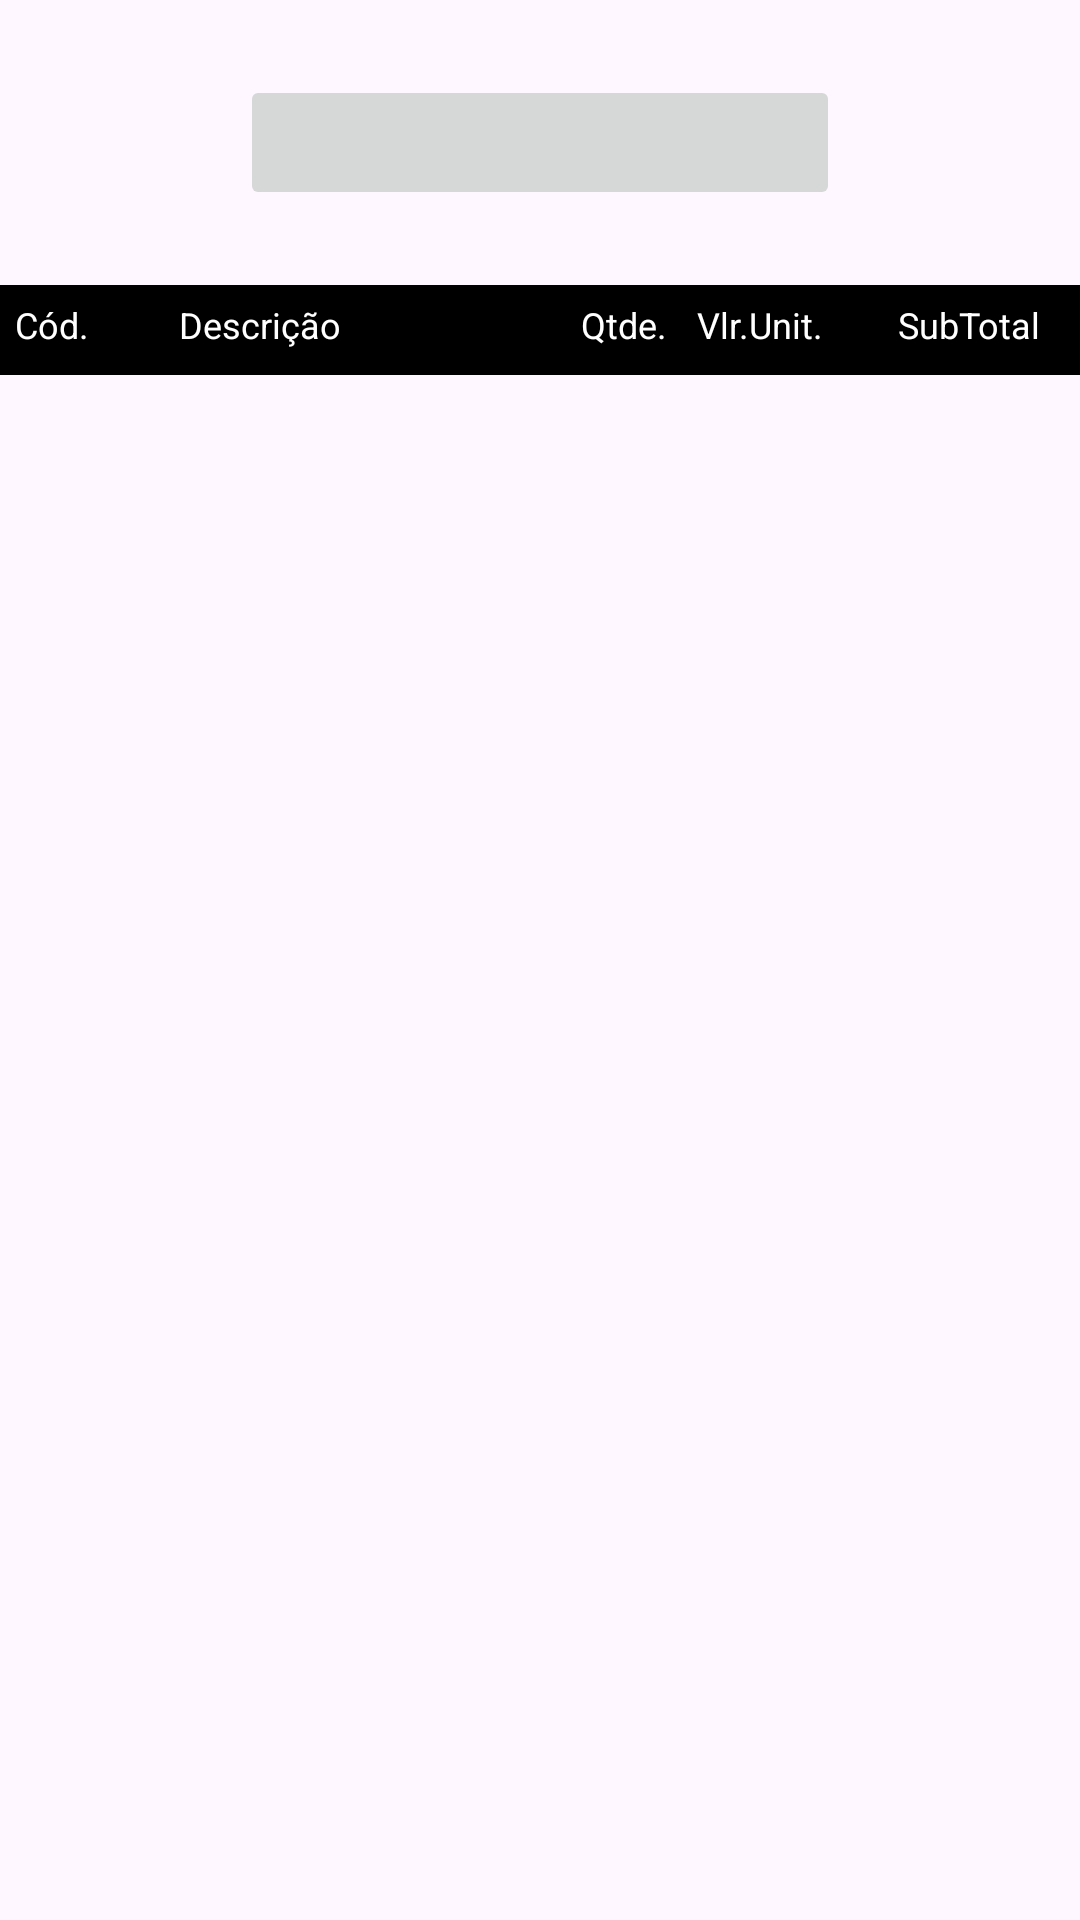

Write the Android layout XML for this screen, with the resource values it uses.
<!-- AndroidManifest.xml: application theme Theme.ForcaVenda -->
<!-- res/layout/fragment_produto.xml -->
<?xml version="1.0" encoding="utf-8"?>
<androidx.constraintlayout.widget.ConstraintLayout xmlns:android="http://schemas.android.com/apk/res/android"
    xmlns:app="http://schemas.android.com/apk/res-auto"
    xmlns:tools="http://schemas.android.com/tools"
    android:layout_width="match_parent"
    android:layout_height="match_parent"
    tools:context=".ui.produto.ProdutoFragment">

    <androidx.recyclerview.widget.RecyclerView
        android:id="@+id/recyclerView"
        android:layout_width="410dp"
        android:layout_height="398dp"
        app:layout_constraintEnd_toEndOf="parent"
        app:layout_constraintStart_toStartOf="parent"
        app:layout_constraintTop_toBottomOf="@+id/toolbarProdPed" />

    <ImageButton
        android:id="@+id/btnAddProdPed"
        android:layout_width="200dp"
        android:layout_height="45dp"
        android:layout_marginTop="25dp"
        android:foreground="@drawable/btnaddprodselector"
        android:visibility="visible"
        app:layout_constraintEnd_toEndOf="parent"
        app:layout_constraintStart_toStartOf="parent"
        app:layout_constraintTop_toTopOf="parent" />

    <androidx.appcompat.widget.Toolbar
        android:id="@+id/toolbarProdPed"
        android:layout_width="0dp"
        android:layout_height="30dp"
        android:layout_marginTop="25dp"
        android:background="#000000"
        android:elevation="0dp"
        android:theme="@style/ForcaVenda"
        app:layout_constraintEnd_toEndOf="parent"
        app:layout_constraintStart_toStartOf="parent"
        app:layout_constraintTop_toBottomOf="@+id/btnAddProdPed"
        app:titleTextColor="#FFFFFF" />

    <TextView
        android:id="@+id/textView2"
        android:layout_width="wrap_content"
        android:layout_height="wrap_content"
        android:layout_marginStart="5dp"
        android:layout_marginTop="5dp"
        android:text="Cód."
        android:textColor="#FFFFFF"
        android:textColorLink="#FFFFFF"
        android:textSize="12sp"
        app:layout_constraintStart_toStartOf="@+id/toolbarProdPed"
        app:layout_constraintTop_toTopOf="@+id/toolbarProdPed" />

    <TextView
        android:id="@+id/textView3"
        android:layout_width="wrap_content"
        android:layout_height="wrap_content"
        android:layout_marginStart="30dp"
        android:layout_marginTop="5dp"
        android:text="Descrição"
        android:textColor="#FFFFFF"
        android:textSize="12sp"
        app:layout_constraintStart_toEndOf="@+id/textView2"
        app:layout_constraintTop_toTopOf="@+id/toolbarProdPed" />

    <TextView
        android:id="@+id/textView4"
        android:layout_width="wrap_content"
        android:layout_height="wrap_content"
        android:layout_marginStart="80dp"
        android:layout_marginTop="5dp"
        android:text="Qtde."
        android:textColor="#FFFFFF"
        android:textSize="12sp"
        app:layout_constraintStart_toEndOf="@+id/textView3"
        app:layout_constraintTop_toTopOf="@+id/toolbarProdPed" />

    <TextView
        android:id="@+id/textView5"
        android:layout_width="wrap_content"
        android:layout_height="wrap_content"
        android:layout_marginStart="10dp"
        android:layout_marginTop="5dp"
        android:text="Vlr.Unit."
        android:textColor="#FFFFFF"
        android:textSize="12sp"
        app:layout_constraintStart_toEndOf="@+id/textView4"
        app:layout_constraintTop_toTopOf="@+id/toolbarProdPed" />

    <TextView
        android:id="@+id/textView6"
        android:layout_width="wrap_content"
        android:layout_height="wrap_content"
        android:layout_marginStart="25dp"
        android:layout_marginTop="5dp"
        android:text="SubTotal"
        android:textColor="#FFFFFF"
        android:textSize="12sp"
        app:layout_constraintStart_toEndOf="@+id/textView5"
        app:layout_constraintTop_toTopOf="@+id/toolbarProdPed" />

</androidx.constraintlayout.widget.ConstraintLayout>
<!-- resources referenced by this layout -->
<resources>
  <!-- drawable btnaddprodselector (drawable) -->
  <?xml version="1.0" encoding="utf-8"?>
  <selector xmlns:android="http://schemas.android.com/apk/res/android">
      <item android:drawable="@drawable/btnaddprodpressed" android:state_pressed="true" />
      <item android:drawable="@drawable/btnaddprod" />
  </selector>
  <style name="ForcaVenda" parent="Theme.AppCompat.Light.DarkActionBar">
          <item name="windowActionBar">false</item>
          <item name="windowNoTitle">true</item>
          
          <item name="android:textColorPrimary">@color/white</item>
          <item name="android:textColorSecondary">@color/princiapl</item>
          <item name="android:colorPrimaryDark">@color/princiapl</item>
          <item name="android:colorAccent">@color/princiapl</item>
          
          <item name="android:actionMenuTextColor">@color/white</item>
          <item name="android:statusBarColor">@color/black</item>
          <item name="android:navigationBarColor">@color/black</item>
          <item name="android:cacheColorHint">@color/black</item>
      </style>
  <style name="Theme.ForcaVenda" parent="Base.Theme.ForcaVenda" />
  <!-- drawable btnaddprodpressed: png bitmap (drawable, 11541 bytes) -->
  <!-- drawable btnaddprod: png bitmap (drawable, 9255 bytes) -->
  <color name="white">#FFFFFFFF</color>
  <color name="princiapl">#164EBC</color>
  <color name="black">#FF000000</color>
  <style name="Base.Theme.ForcaVenda" parent="Theme.Material3.DayNight.NoActionBar">
          
          
      </style>
</resources>
